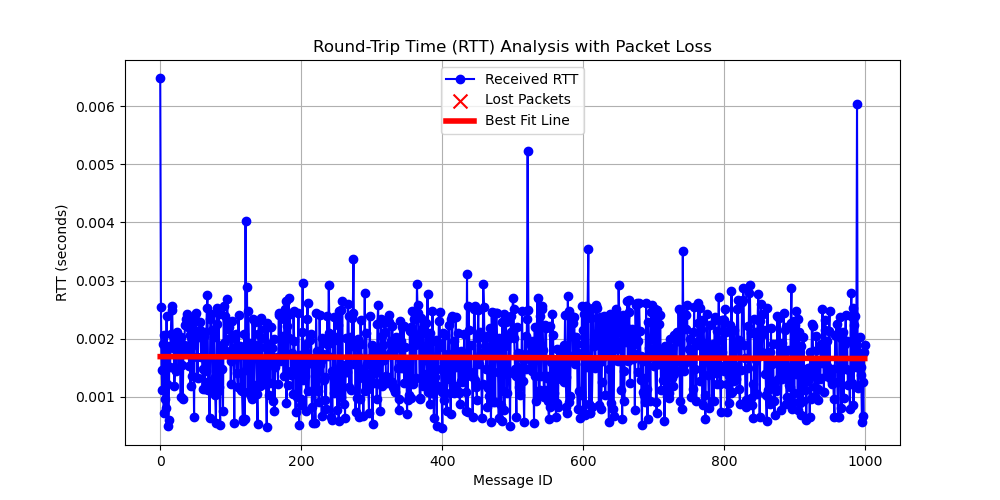

The file beside this chart, header and first rows:
# System Information
# OS                       : Linux
# OS Version               : #40~22.04.3…
# Architecture             : x86_64
# Python Version           : 3.10.12
# Processor                : x86_64
# Node Name                : simple_stri…
# Start Time               : 2024-09-13 …
#
# Computed Statistics
# Total Packets Sent       : 1000
# Packets Received         : 1000
# Packets Lost             : 0
# Packet Loss Percentage   : 0.00%
# Average RTT              : 0.00167452 …
# Median RTT               : 0.00165671 …
# RTT Range                : 0.00602168 …
# Standard Deviation of RTT: 0.00065200 …
# Variance of RTT          : 0.00000043 …
# Test Duration            : 0:04:09
#
message_id, send_time, receive_time, rtt, status
0, 931.4, 931.4, 0.006493, received
1, 931.6, 931.6, 0.002537, received
2, 931.9, 931.9, 0.001455, received
3, 932.1, 932.1, 0.00112, received
4, 932.4, 932.4, 0.001909, received
5, 932.6, 932.6, 0.0007231, received
6, 932.9, 932.9, 0.002062, received
7, 933.1, 933.1, 0.0009604, received
8, 933.4, 933.4, 0.0008104, received
9, 933.6, 933.6, 0.002382, received
10, 933.9, 933.9, 0.001214, received
11, 934.1, 934.1, 0.0004944, received
12, 934.4, 934.4, 0.0005961, received
13, 934.6, 934.6, 0.001867, received
14, 934.9, 934.9, 0.001506, received
15, 935.1, 935.1, 0.002078, received
16, 935.4, 935.4, 0.002568, received
17, 935.6, 935.6, 0.002492, received
18, 935.9, 935.9, 0.001831, received
19, 936.1, 936.1, 0.001996, received
20, 936.4, 936.4, 0.00118, received
21, 936.6, 936.6, 0.00148, received
22, 936.9, 936.9, 0.002101, received
23, 937.1, 937.1, 0.001445, received
24, 937.4, 937.4, 0.002123, received
25, 937.6, 937.6, 0.001912, received
26, 937.9, 937.9, 0.002033, received
27, 938.1, 938.1, 0.001496, received
28, 938.4, 938.4, 0.00193, received
29, 938.6, 938.6, 0.001001, received
30, 938.9, 938.9, 0.002022, received
31, 939.1, 939.1, 0.001539, received
32, 939.4, 939.4, 0.0009632, received
33, 939.6, 939.6, 0.00189, received
34, 939.9, 939.9, 0.001812, received
35, 940.1, 940.1, 0.002227, received
36, 940.4, 940.4, 0.002331, received
37, 940.6, 940.6, 0.00224, received
38, 940.9, 940.9, 0.002431, received
... 961 more rows
